Run: headless pygame with SDL's dummy video driver; simulated clock (each Clock.tick advances the game by its frame time, no real sleeping); random seed 0; keys injected as events and as key.get_pressed() state; no mouse input.
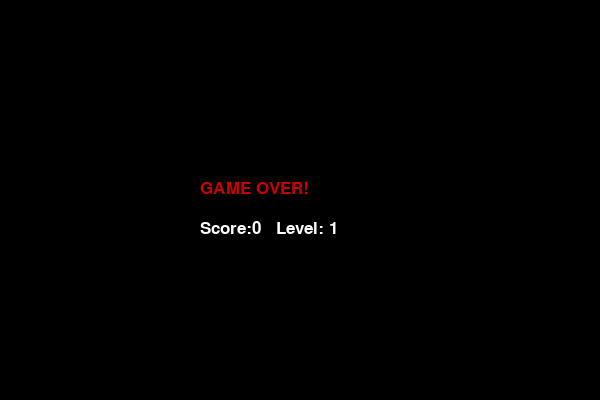
Frame 1 of 1 · flips 1–60 · no input (game ended)

The pygame program that drew these frames:

import pygame, random, sys

pygame.init()

# размеры окна----
W,H = 600,400
screen = pygame.display.set_mode((W,H))
pygame.display.set_caption("Змейка")

# цвета--
GREEN = (0, 200, 0)
RED = (200, 0, 0)
BLACK = (0, 0, 0)
WHITE = (255, 255, 255)
BLUE = (0, 0, 255)

# настройки змейки==
size =20  # блок сайз
speed =8  # спид гейм

font = pygame.font.SysFont("Arial",25)

def show_text(txt,color,pos):
    text = font.render(txt,True,color)
    screen.blit(text,pos)

def new_food(snake):
    while True:
        fx = random.randrange(0,W -size,size)
        fy = random.randrange(0,H -size, size)
        if [fx, fy] not in snake:
            return [fx,fy]

snake = [[100, 100]]
dx, dy = size,0
food= new_food(snake)
score =0
level =1

clock =pygame.time.Clock()
running =True

while running:
    for e in pygame.event.get():
        if e.type ==pygame.QUIT:
            pygame.quit()
            sys.exit()


    keys = pygame.key.get_pressed()
    if keys[pygame.K_UP] and dy==0:
        dx, dy =0,-size
    elif keys[pygame.K_DOWN] and dy==0:
        dx, dy =0,size
    elif keys[pygame.K_LEFT] and dx ==0:
        dx,dy =-size,0
    elif keys[pygame.K_RIGHT] and dx ==0:
        dx, dy =size,0

    # движение кобры
    head =[snake[-1][0]+dx,snake[-1][1]+dy]
    snake.append(head)
    # стенка чек
    if head[0] <0 or head[0] >=W or head[1]<0 or head[1]>=H:
        running =False
    # в себя
    if head in snake[:-1]:
        running =False

    # +food
    if head ==food:
        score+=1
        food =new_food(snake)
        if score % 4 ==0:
            level +=1
            speed+=2
    else:
        del snake[0]

    screen.fill(WHITE)
    pygame.draw.rect(screen, RED,(*food,size,size))  #фуд

    for s in snake:
        pygame.draw.rect(screen,GREEN,(*s,size,size))  #анаконда
    show_text(f"Score: {score}",BLUE, (10,10))
    show_text(f"Level: {level}",BLUE, (W - 130,10))
    pygame.display.flip()
    clock.tick(speed)

screen.fill(BLACK)
show_text("GAME OVER!",RED,(W//2 -100,H//2 -20))
show_text(f"Score:{score}   Level: {level}",WHITE, (W//2 -100,H//2 +20))
pygame.display.update()
pygame.time.wait(2000)
pygame.quit()
